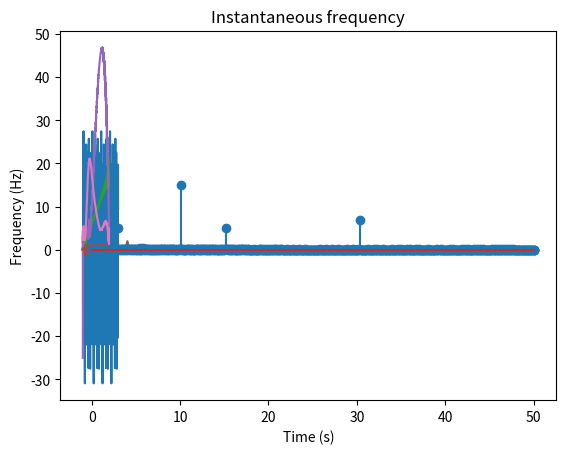

Source code (Python):
#!/usr/bin/env python
# coding: utf-8

# # COURSE: Generate and visualize data in Python and MATLAB
# 
# ## SECTION: Time series signals
# 
# ### https://www.udemy.com/course/suv-data-mxc/?couponCode=201910
# 
# [redacted]

# In[ ]:


import numpy as np
import matplotlib.pyplot as plt
import scipy.fftpack
from scipy.signal import hilbert
from scipy import interpolate


# 
# ---
# # VIDEO: Sharp transients
# ---
# 

# In[ ]:


# simulation details for this video

srate  = 100 # sampling rate in Hz
time   = np.arange(-1,2,1/srate)
pnts   = len(time)

hz = np.linspace(0,srate/2,int(np.floor(len(time)/2)-1))


# In[ ]:


## impulse

# time of impulse
impulsetime = .5 # in seconds
tidx = np.argmin(np.abs(time-impulsetime))

# add impulse to signal
signal = np.zeros(len(time))
signal[tidx] = 1

# add exponential decay
expchange = np.exp(-np.arange(0,49)/5)

# uncomment to add impulse to signal
signal[tidx:tidx+len(expchange)] = expchange/np.max(expchange)


## plotting
plt.plot(time,signal)
plt.title('Time domain')
plt.xlabel('Time (s)')
plt.ylabel('Amplitude')
plt.show()

# compute amplitude spectrum
amp = 2*abs(scipy.fftpack.fft(signal)/pnts)
plt.plot(hz,amp[0:len(hz)])
plt.title('Frequency domain')
plt.xlabel('Frequency (Hz)')
plt.ylabel('Amplitude')
plt.show()


# In[ ]:


## square

squarestart = .25 # seconds
squareend   = .75

# convert start/stop times to indices
tidx1 = np.argmin(np.abs(time-squarestart))
tidx2 = np.argmin(np.abs(time-squareend))

signal = np.zeros(len(time))
signal[tidx1:tidx2] = 1

## plotting
plt.plot(time,signal)
plt.title('Time domain')
plt.xlabel('Time (s)')
plt.ylabel('Amplitude')
plt.show()

# compute amplitude spectrum
amp = 2*abs(scipy.fftpack.fft(signal)/pnts)
plt.plot(hz,amp[0:len(hz)])
plt.title('Frequency domain')
plt.xlabel('Frequency (Hz)')
plt.ylabel('Amplitude')
plt.show()


# In[ ]:


## triangle

triduration = .5  # duration in seconds
starttime   = .25 # in seconds

# convert duration to indices
duridx = int(triduration*srate/2)

y = np.cumsum([ np.ones(duridx),-np.ones(duridx) ])

signal = np.zeros(len(time))
tidx = np.argmin(np.abs(time-starttime))

signal[tidx:tidx+len(y)] = y/max(y)


## plotting
plt.plot(time,signal)
plt.title('Time domain')
plt.xlabel('Time (s)')
plt.ylabel('Amplitude')
plt.show()

# compute amplitude spectrum
amp = 2*abs(scipy.fftpack.fft(signal)/pnts)
plt.plot(hz,amp[0:len(hz)])
plt.title('Frequency domain')
plt.xlabel('Frequency (Hz)')
plt.ylabel('Amplitude')
plt.show()


# 
# ---
# # VIDEO: Smooth transients
# ---
# 

# In[ ]:


# simulation details for this video

srate  = 100 # sampling rate in Hz
time   = np.arange(-1,2,1/srate)
pnts   = len(time)

hz = np.linspace(0,srate/2,int(np.floor(len(time)/2)-1))


# In[ ]:


## Gaussian taper

peaktime = 1 # seconds
width = .12

signal = np.exp( -(time-peaktime)**2 / (2*width**2) )

# compute empirical FWHM
signorm = signal/max(signal) # max-norm

# METHOD 1: maxes and mins
pidx = np.argmax(signorm)
lidx = np.argmin(abs(signorm[0:pidx]-.5))
ridx = np.argmin(abs(signorm[pidx:]-.5))
fwhm = time[ridx+pidx] - time[lidx]

# METHOD 2: find points closest to .5
troughs = np.where( np.diff(np.sign(np.diff(abs(signorm-.5))))>0 )
fwhm = time[troughs[0][1]+1] - time[troughs[0][0]+1]


## plotting
plt.plot(time,signal)
plt.title('Time domain, FWHM=%g' %fwhm)
plt.xlabel('Time (s)')
plt.ylabel('Amplitude')
plt.show()

# compute amplitude spectrum
amp = 2*abs(scipy.fftpack.fft(signal)/pnts)
plt.plot(hz,amp[0:len(hz)])
plt.title('Frequency domain')
plt.xlabel('Frequency (Hz)')
plt.ylabel('Amplitude')
plt.show()


# In[ ]:


## Hann taper

hannduration = .6 # duration in seconds
peaktime = 1 # seconds


# convert duration to indices
n = np.round(hannduration*srate)
stidx = np.argmin(np.abs(time-peaktime))

hanntime = np.arange(0,n-1)
hannwin  = .5*(1-np.cos( (2*np.pi*hanntime)/(n-1) ))

signal = np.zeros(len(time))
signal[int(np.floor(stidx-n/2)+1):int(np.floor(stidx+n/2))] = hannwin



## plotting
plt.plot(time,signal)
plt.title('Time domain')
plt.xlabel('Time (s)')
plt.ylabel('Amplitude')
plt.show()

# compute amplitude spectrum
amp = 2*abs(scipy.fftpack.fft(signal)/pnts)
plt.plot(hz,amp[0:len(hz)])
plt.title('Frequency domain')
plt.xlabel('Frequency (Hz)')
plt.ylabel('Amplitude')
plt.show()


# In[ ]:


## Planck-taper

planckduration = .73 # duration in seconds
centtime = 1 # seconds

eta = .5 # between 0 and .5

# convert duration to indices
n  = round(planckduration*srate)
pt = np.arange(1,n)

# find center point index
stidx = np.argmin(np.abs(time-centtime))

# define left and right exponentials
Zl = eta*(n-1) * ( 1/pt + 1/(pt-eta*(n-1)) )
Zr = eta*(n-1) * ( 1/(n-1-pt) + 1/( (1-eta)*(n-1)-pt ) )

bounds = [ int(np.floor(eta*(n-1))-np.mod(n,2)) , int(np.ceil((1-eta)*(n-~np.mod(n,2)))) ]

left   = 1/(np.exp(Zl[range(0,bounds[0])])+1)
center = np.ones(bounds[1]-bounds[0])
right  = 1/(np.exp(Zr[bounds[1]:-1])+1)
plancktaper = np.concatenate((left,center,right),axis=0)

signal = np.zeros( len(time) )
signal[int(stidx-np.floor(n/2)):int(stidx+np.floor(n/2))-1-(1-np.mod(n,2))] = plancktaper



## plotting
plt.plot(time,signal)
plt.title('Time domain')
plt.xlabel('Time (s)')
plt.ylabel('Amplitude')
plt.show()

# compute amplitude spectrum
amp = 2*abs(scipy.fftpack.fft(signal)/pnts)
plt.plot(hz,amp[0:len(hz)])
plt.title('Frequency domain')
plt.xlabel('Frequency (Hz)')
plt.ylabel('Amplitude')
plt.show()


# In[ ]:


## Morlet wavelet

freq = 5 # in Hz

gausw = 5/(2*np.pi*freq)
centtime = 1 # center time point

signal = np.multiply( np.cos(2*np.pi*freq*time) , np.exp( -(time-centtime)**2 / (2*gausw**2) ) )


## plotting
plt.plot(time,signal)
plt.title('Time domain')
plt.xlabel('Time (s)')
plt.ylabel('Amplitude')
plt.show()

# compute amplitude spectrum
amp = 2*abs(scipy.fftpack.fft(signal)/pnts)
plt.plot(hz,amp[0:len(hz)])
plt.title('Frequency domain')
plt.xlabel('Frequency (Hz)')
plt.ylabel('Amplitude')
plt.show()


# 
# ---
# # VIDEO: Repeating: sine, square, triangle waves
# ---
# 

# In[ ]:


## simulation details for this video

# simulation details
srate = 100
time  = np.arange(-1,3,1/srate)
pnts  = len(time)

hz = np.linspace(0,srate/2,int(np.floor(len(time)/2)-1))


# In[ ]:


## sine waves

freq = 4
ampl = 2
phas = np.pi/3

signal = ampl*np.sin( 2*np.pi*freq*time + phas )


## plotting
plt.plot(time,signal)
plt.title('Time domain')
plt.xlabel('Time (s)')
plt.ylabel('Amplitude')
plt.show()

# compute amplitude spectrum
amp = 2*abs(scipy.fftpack.fft(signal)/pnts)
plt.plot(hz,amp[0:len(hz)])
plt.title('Frequency domain')
plt.xlabel('Frequency (Hz)')
plt.ylabel('Amplitude')
plt.show()


# In[ ]:


## square

freq = 4
signal = np.sin( 2*np.pi*freq*time ) > .7


## plotting
plt.plot(time,signal)
plt.title('Time domain')
plt.xlabel('Time (s)')
plt.ylabel('Amplitude')
plt.show()

# compute amplitude spectrum
amp = 2*abs(scipy.fftpack.fft(signal)/pnts)
plt.plot(hz,amp[0:len(hz)])
plt.title('Frequency domain')
plt.xlabel('Frequency (Hz)')
plt.ylabel('Amplitude')
plt.show()


# In[ ]:


## triangle

a = 2 # amplitude modulator
m = 2 # frequency modulator
signal = a-a*np.abs(np.mod(m*time,2)-1)


## plotting
plt.plot(time,signal)
plt.title('Time domain')
plt.xlabel('Time (s)')
plt.ylabel('Amplitude')
plt.show()

# compute amplitude spectrum
amp = 2*abs(scipy.fftpack.fft(signal)/pnts)
plt.plot(hz,amp[0:len(hz)])
plt.title('Frequency domain')
plt.xlabel('Frequency (Hz)')
plt.ylabel('Amplitude')
plt.show()


# 
# ---
# # VIDEO: multicomponent oscillators
# ---
# 

# In[ ]:


## simulation details for this video

# simulation details
srate = 100
time  = np.arange(-1,3,1/srate)
pnts  = len(time)

hz = np.linspace(0,srate/2,int(np.floor(len(time)/2)-1))


# In[ ]:


## multicomponent oscillators

frex   = [ 3 , 10 , 15 , 30 ]
amplit = [ 5 , 15 ,  5 ,  7 ]
phases = [ np.pi/8 , np.pi , np.pi/2 , -np.pi/4 ];

# create sine waves
signal = np.zeros(len(time))

for fi in range(len(frex)):
    signal += amplit[fi] * np.sin(2*np.pi*time*frex[fi] + phases[fi] )



## plotting
plt.plot(time,signal)
plt.title('Time domain')
plt.xlabel('Time (s)')
plt.ylabel('Amplitude')
plt.show()

# compute amplitude spectrum
amp = 2*abs(scipy.fftpack.fft(signal)/pnts)
plt.stem(hz,amp[0:len(hz)])
plt.title('Frequency domain')
plt.xlabel('Frequency (Hz)')
plt.ylabel('Amplitude')
plt.show()


# 
# ---
# # VIDEO: Dipolar and multipolar chirps
# ---
# 

# In[ ]:


## simulation details for this video

# simulation details
srate = 100
time  = np.arange(-1,2-1/srate,1/srate)
pnts  = len(time)

hz = np.linspace(0,srate/2,int(np.floor(len(time)/2)-1))


# In[ ]:


## dipolar chirps

# frequency ranges
f  = [3,20]

# this is the direct implementation of the formula
ff = f[0] + (np.mean(f)-f[1]) * np.arange(0,pnts-1)/pnts

# but this implementation is easier to understand
ff = np.linspace(f[0],np.mean(f),pnts)

# compute signal
signal = np.sin(2*np.pi*ff*time)

# instantaneous frequency
instfreq = np.diff(np.unwrap(np.angle(hilbert(signal)))) / (2*np.pi/srate)



## plotting
plt.plot(time,signal)
plt.title('Time domain')
plt.xlabel('Time (s)')
plt.ylabel('Amplitude')
plt.show()

# compute amplitude spectrum
amp = 2*abs(scipy.fftpack.fft(signal)/pnts)
plt.stem(hz,amp[0:len(hz)])
plt.title('Frequency domain')
plt.xlabel('Frequency (Hz)')
plt.ylabel('Amplitude')
plt.show()

# instantaneous frequency
plt.plot(time[0:-1],instfreq)
plt.xlabel('Time (s)')
plt.ylabel('Frequency (Hz)')
plt.title('Instantaneous frequency')
plt.show()


# In[ ]:


## multipolar chirps

# interpolating specific numbers
freqy = [3,9,45,5]
freqmod = interpolate.interp1d(np.linspace(time[0],time[-1],4),freqy,kind='cubic')

# now create the signal
signal  = np.sin( 2*np.pi * ((time + np.cumsum(freqmod(time)))/srate) )


# instantaneous frequency
instfreq = np.diff(np.unwrap(np.angle(hilbert(signal)))) / (2*np.pi/srate)



## plotting
plt.plot(time,signal)
plt.title('Time domain')
plt.xlabel('Time (s)')
plt.ylabel('Amplitude')
plt.show()

# compute amplitude spectrum
amp = 2*abs(scipy.fftpack.fft(signal)/pnts)
plt.stem(hz,amp[0:len(hz)])
plt.title('Frequency domain')
plt.xlabel('Frequency (Hz)')
plt.ylabel('Amplitude')
plt.show()

# instantaneous frequency
plt.plot(time[0:-1],instfreq)
plt.xlabel('Time (s)')
plt.ylabel('Frequency (Hz)')
plt.title('Instantaneous frequency')
plt.show()


# In[ ]:


## frequency sliding chirps

# option 1: interpolating random numbers
freqy = interpolate.interp1d(np.linspace(time[0],time[-1],10),np.random.rand(10),kind='cubic')
freqmod = 20*np.cumsum(freqy(time))


# define a quick smoothing function
def smooth(y,k):
    box = np.ones(k)/k
    ys = np.convolve(y,box,mode='same')
    return ys

# option 2: smooth Gaussian
# freqmod = np.cumsum( smooth(np.random.randn(pnts),100)*20+10 )

# now create the signal
signal  = np.sin( 2*np.pi * (time + freqmod/srate) )



# instantaneous frequency
instfreq = np.diff(np.unwrap(np.angle(hilbert(signal)))) / (2*np.pi/srate)


## plotting
plt.plot(time,signal)
plt.title('Time domain')
plt.xlabel('Time (s)')
plt.ylabel('Amplitude')
plt.show()

# compute amplitude spectrum
amp = 2*abs(scipy.fftpack.fft(signal)/pnts)
plt.stem(hz,amp[0:len(hz)])
plt.title('Frequency domain')
plt.xlabel('Frequency (Hz)')
plt.ylabel('Amplitude')
plt.show()

# instantaneous frequency
plt.plot(time[0:-1],instfreq)
plt.xlabel('Time (s)')
plt.ylabel('Frequency (Hz)')
plt.title('Instantaneous frequency')
plt.show()

